Dataset: processed (GitHub, orgabbay23-lgtm/smart-recycling-ai). Classes: fresh, rotten.

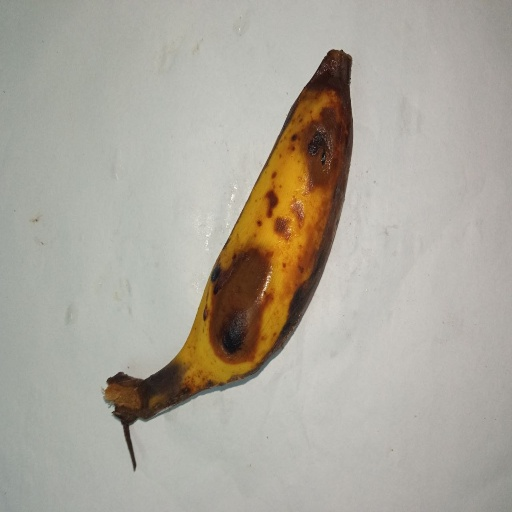
Label: rotten

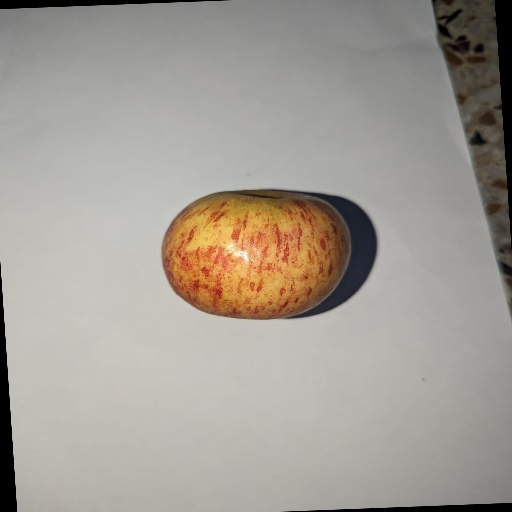
Label: fresh

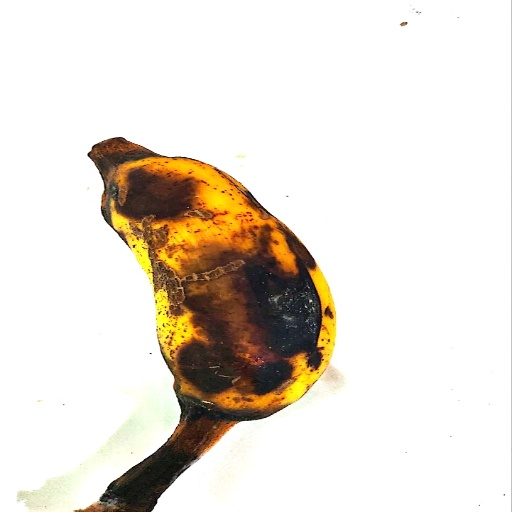
Label: rotten

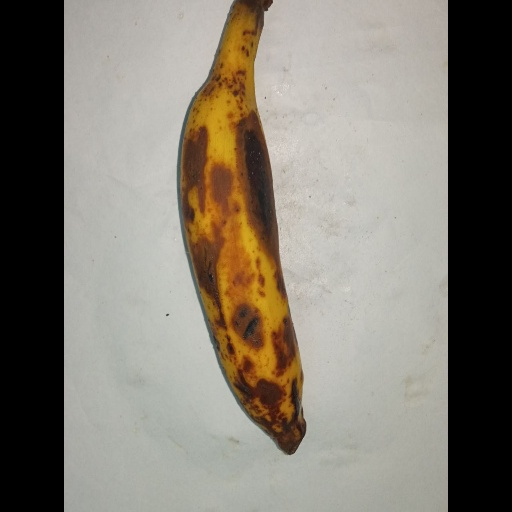
Label: rotten

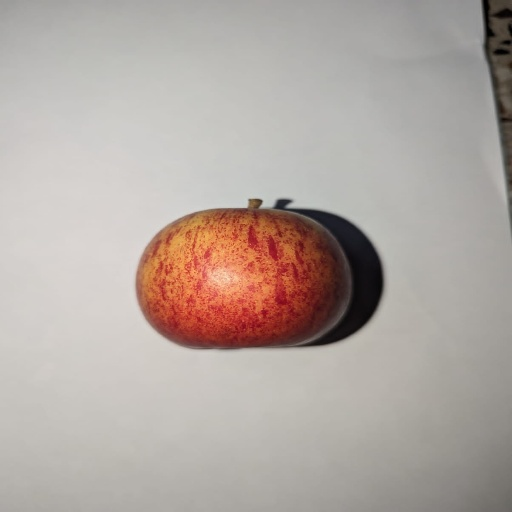
Label: fresh

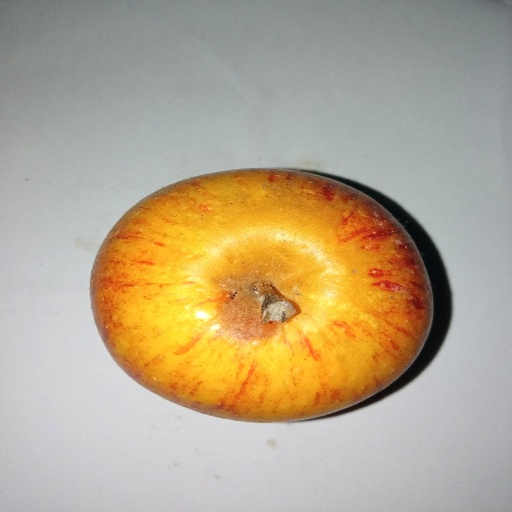
Label: rotten
